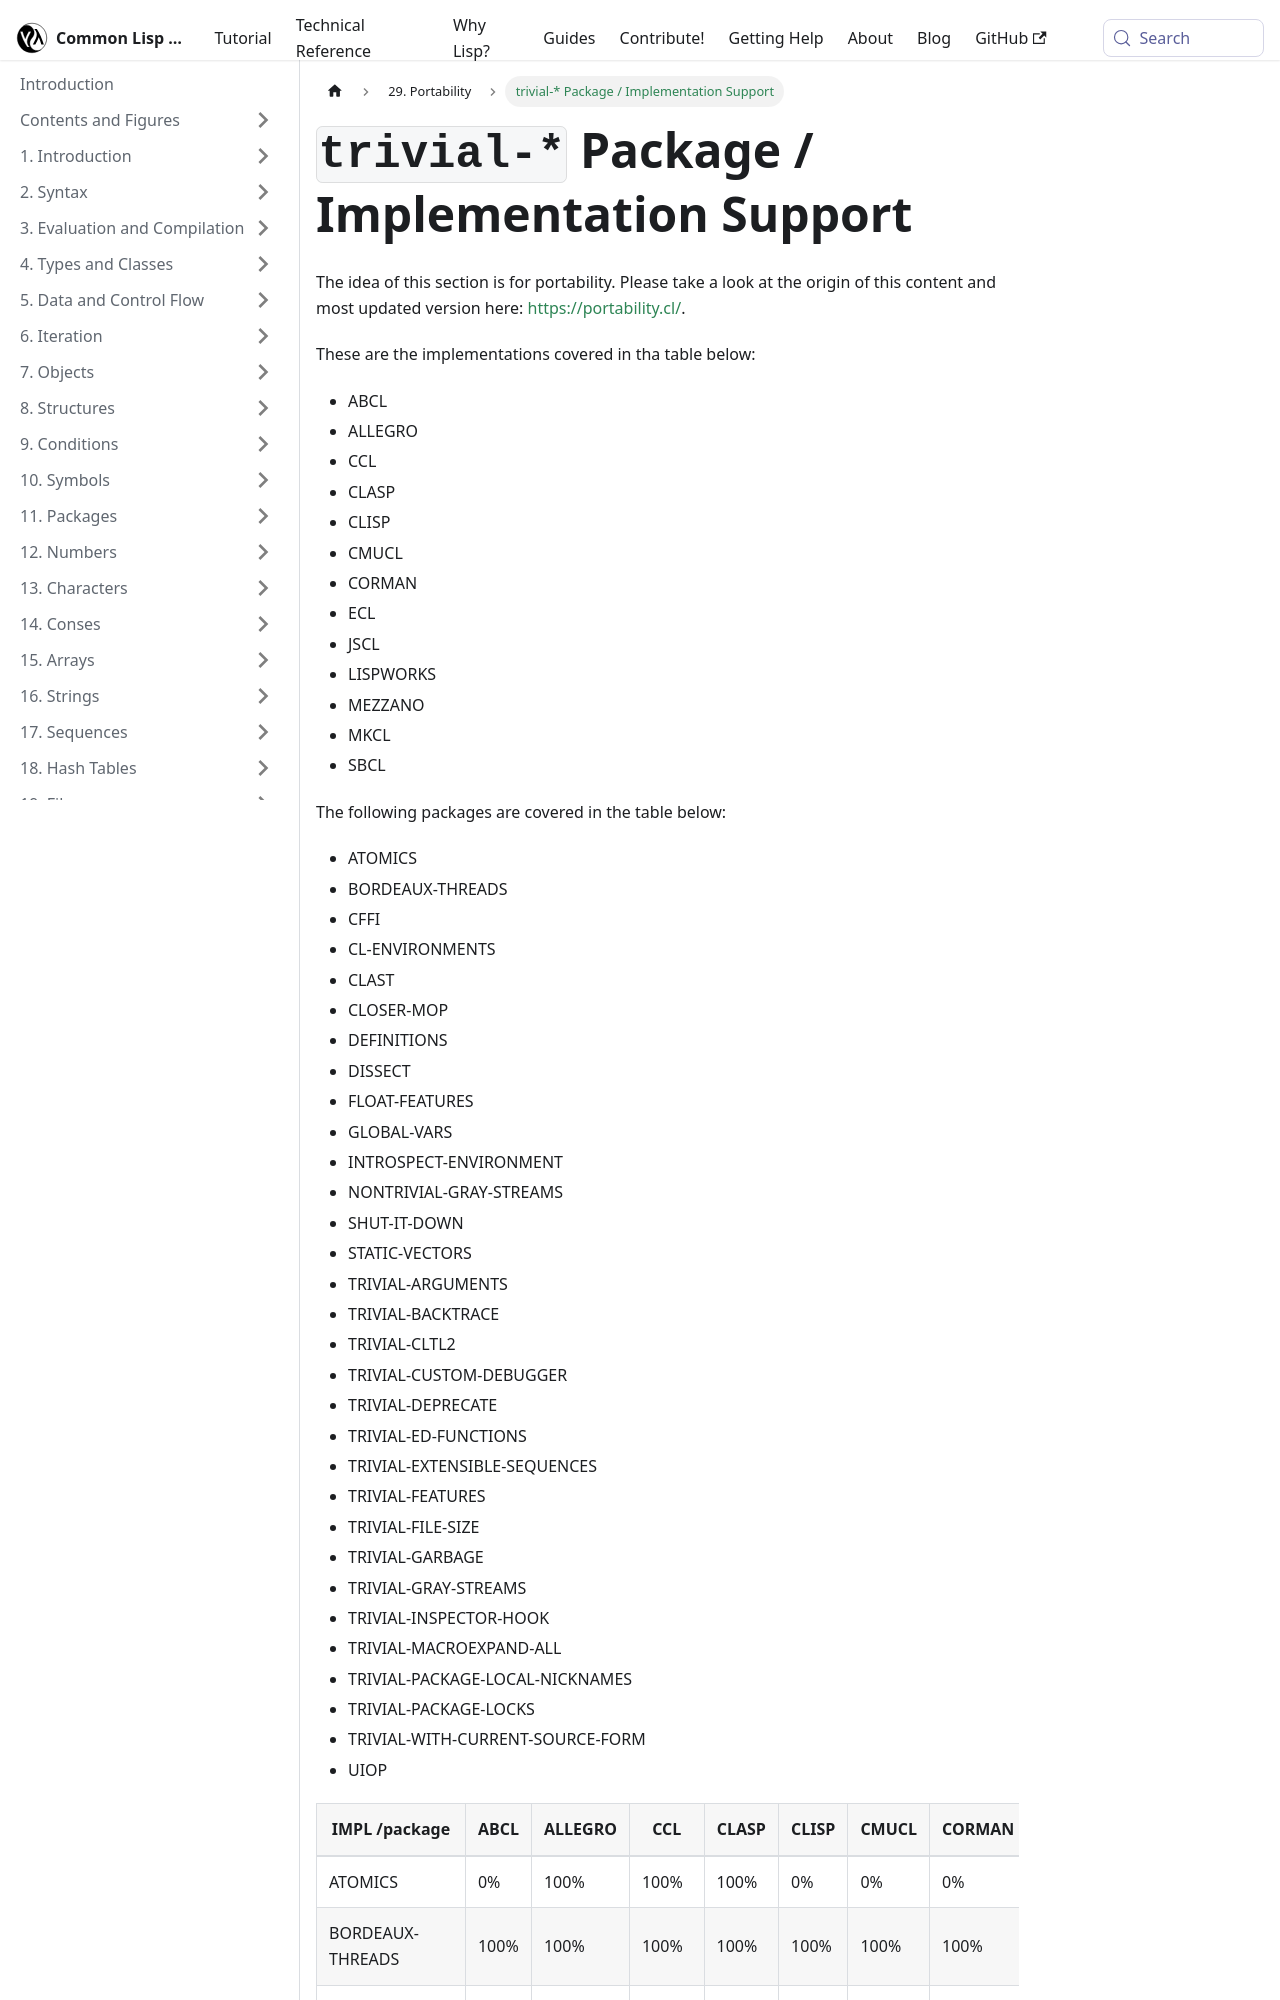

repository: lisp-docs/cl-language-reference · page: portability/trivial-packages.html · generator: docusaurus


# `trivial-*` Package / Implementation Support

The idea of this section is for portability. Please take a look at the origin of this content and most updated version here: [https://portability.cl/](https://portability.cl/).

These are the implementations covered in tha table below:

- ABCL
- ALLEGRO
- CCL
- CLASP
- CLISP
- CMUCL
- CORMAN
- ECL
- JSCL
- LISPWORKS
- MEZZANO
- MKCL
- SBCL

The following packages are covered in the table below:

- ATOMICS
- BORDEAUX-THREADS
- CFFI
- CL-ENVIRONMENTS
- CLAST
- CLOSER-MOP
- DEFINITIONS
- DISSECT
- FLOAT-FEATURES
- GLOBAL-VARS
- INTROSPECT-ENVIRONMENT
- NONTRIVIAL-GRAY-STREAMS
- SHUT-IT-DOWN
- STATIC-VECTORS
- TRIVIAL-ARGUMENTS
- TRIVIAL-BACKTRACE
- TRIVIAL-CLTL2
- TRIVIAL-CUSTOM-DEBUGGER
- TRIVIAL-DEPRECATE
- TRIVIAL-ED-FUNCTIONS
- TRIVIAL-EXTENSIBLE-SEQUENCES
- TRIVIAL-FEATURES
- TRIVIAL-FILE-SIZE
- TRIVIAL-GARBAGE
- TRIVIAL-GRAY-STREAMS
- TRIVIAL-INSPECTOR-HOOK
- TRIVIAL-MACROEXPAND-ALL
- TRIVIAL-PACKAGE-LOCAL-NICKNAMES
- TRIVIAL-PACKAGE-LOCKS
- TRIVIAL-WITH-CURRENT-SOURCE-FORM
- UIOP
